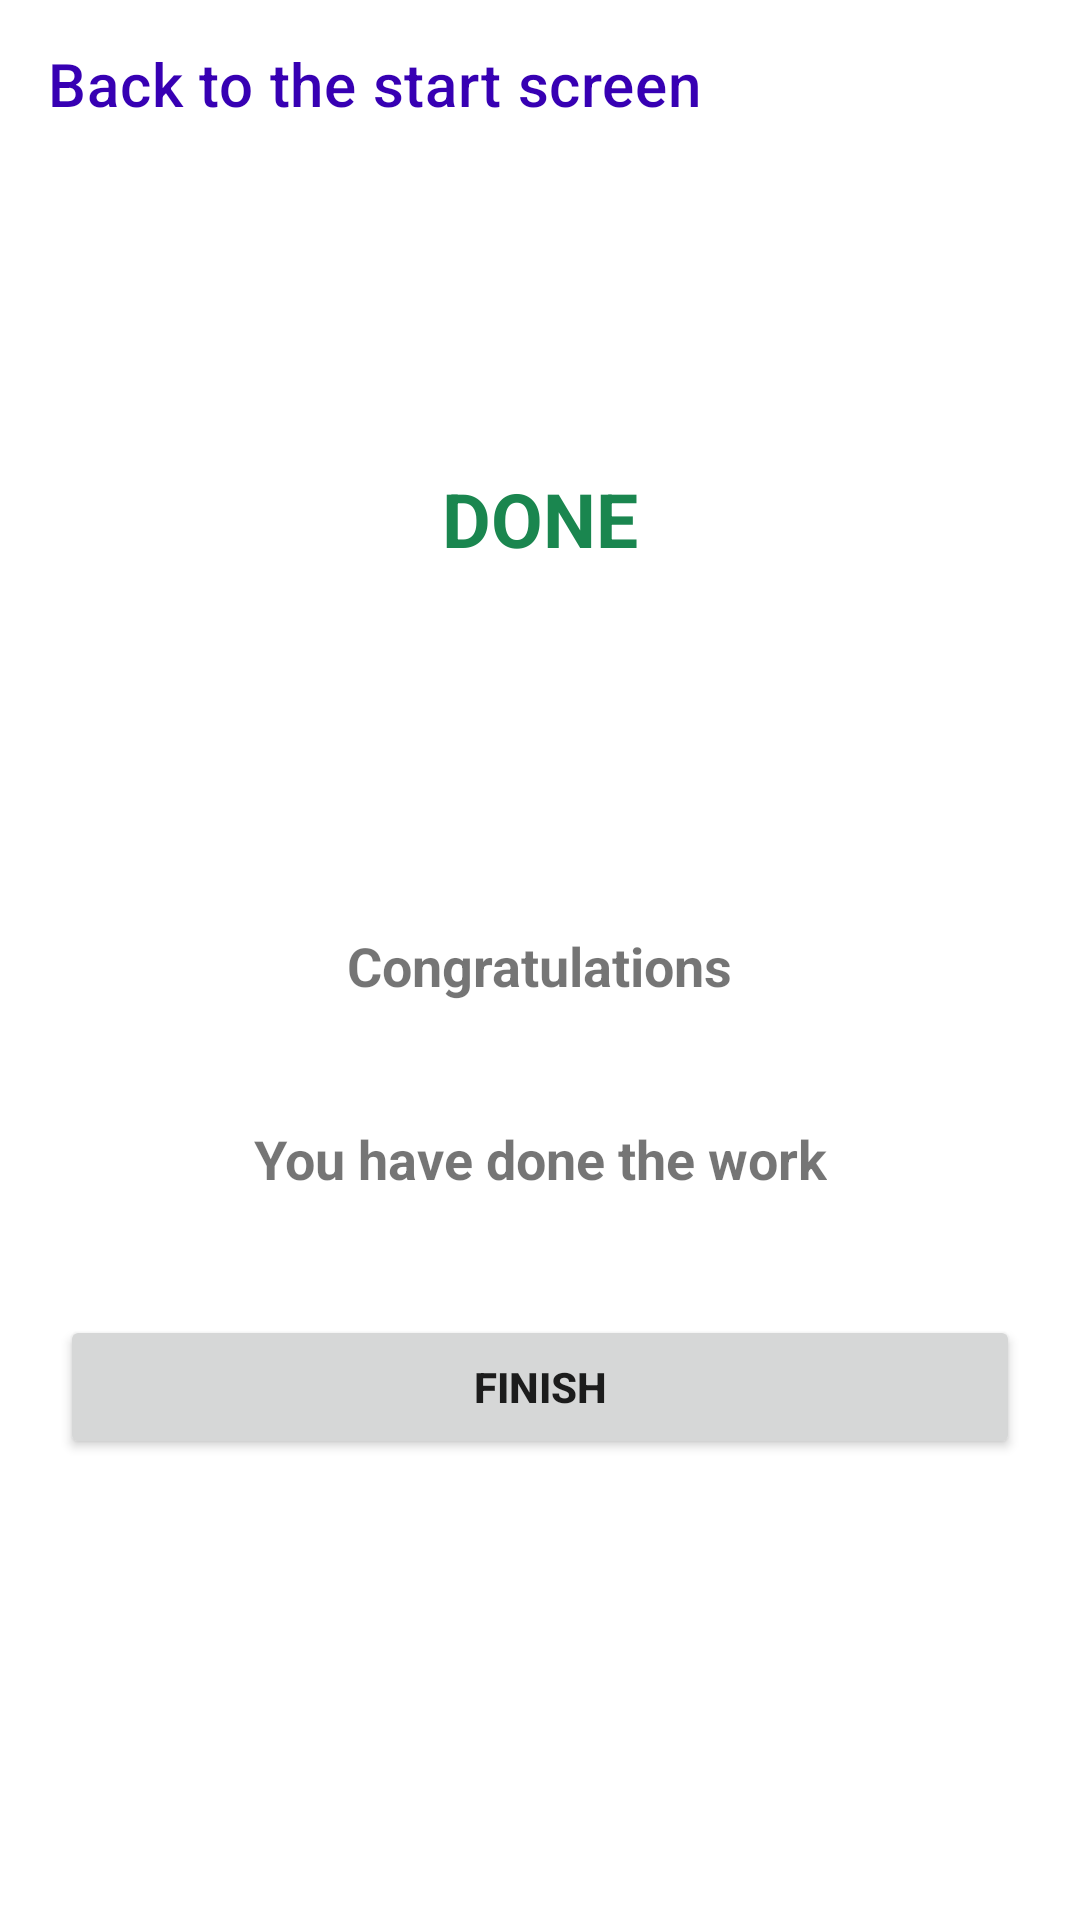

Android layout source for this screen:
<!-- AndroidManifest.xml: application theme Theme.7MinutesWorkOut -->
<!-- res/layout/activity_finish.xml -->
<?xml version="1.0" encoding="utf-8"?>
<androidx.constraintlayout.widget.ConstraintLayout xmlns:android="http://schemas.android.com/apk/res/android"
    xmlns:app="http://schemas.android.com/apk/res-auto"
    xmlns:tools="http://schemas.android.com/tools"
    android:layout_width="match_parent"
    android:layout_height="match_parent">
    <androidx.appcompat.widget.Toolbar
        app:layout_constraintTop_toTopOf="parent"
        android:id="@+id/toolbar_finish_exercise"
        app:title="Back to the start screen"
        android:layout_width="match_parent"
        android:layout_height="?android:attr/actionBarSize"
        android:background="@color/white"
        app:titleTextColor="@color/purple_700"/>
    <TextView
        android:id="@+id/textView"
        android:layout_width="wrap_content"
        android:layout_height="wrap_content"
        android:layout_marginTop="156dp"
        android:text="DONE"
        android:textStyle="bold"
        android:textColor="@color/accentColor"
        android:textSize="25sp"
        app:layout_constraintEnd_toEndOf="parent"
        app:layout_constraintStart_toStartOf="parent"
        app:layout_constraintTop_toTopOf="parent" />
    <ImageView
        android:id="@+id/ivDone"
        android:padding="20dp"
        android:layout_width="100dp"
        android:layout_height="100dp"
        app:layout_constraintTop_toBottomOf="@+id/textView"
        app:layout_constraintEnd_toEndOf="parent"
        app:layout_constraintStart_toStartOf="parent"
        android:src="@drawable/ic_done"/>

    <TextView
        android:id="@+id/tvCongratulate"
        android:layout_width="wrap_content"
        android:layout_height="wrap_content"
        android:text="Congratulations"
        android:padding="20dp"
        android:textSize="18sp"
        android:textStyle="bold"
        app:layout_constraintTop_toBottomOf="@id/ivDone"
        app:layout_constraintEnd_toEndOf="parent"
        app:layout_constraintStart_toStartOf="parent"/>
    <TextView
        android:id="@+id/tvNotify"
        android:layout_width="wrap_content"
        android:layout_height="wrap_content"
        android:text="You have done the work"
        android:padding="20dp"
        android:textSize="18sp"
        android:textStyle="bold"
        app:layout_constraintTop_toBottomOf="@id/tvCongratulate"
        app:layout_constraintEnd_toEndOf="parent"
        app:layout_constraintStart_toStartOf="parent"/>

    <androidx.appcompat.widget.AppCompatButton
        android:id="@+id/btnFinish"
        android:layout_width="match_parent"
        android:layout_height="wrap_content"
        android:layout_margin="20dp"
        android:layout_marginStart="80dp"
        android:layout_marginEnd="80dp"
        android:text="@string/finish"
        android:textStyle="bold"
        app:layout_constraintEnd_toEndOf="parent"
        app:layout_constraintStart_toStartOf="parent"
        app:layout_constraintTop_toBottomOf="@id/tvNotify" />

</androidx.constraintlayout.widget.ConstraintLayout>
<!-- resources referenced by this layout -->
<resources>
  <color name="accentColor">#1A864F</color>
  <color name="purple_700">#FF3700B3</color>
  <color name="white">#FFFFFFFF</color>
  <string name="finish">FINISH</string>
  <style name="Theme.7MinutesWorkOut" parent="Theme.MaterialComponents.DayNight.NoActionBar">
          
          <item name="colorPrimary">@color/purple_500</item>
          <item name="colorPrimaryVariant">@color/purple_700</item>
          <item name="colorOnPrimary">@color/white</item>
          
          <item name="colorSecondary">@color/teal_200</item>
          <item name="colorSecondaryVariant">@color/teal_700</item>
          <item name="colorOnSecondary">@color/black</item>
          
          <item name="android:statusBarColor" tools:targetApi="l">?attr/colorPrimaryVariant</item>
          <item name="android:windowFullscreen">true</item>
          
      </style>
  <color name="purple_500">#FF6200EE</color>
  <color name="teal_200">#FF03DAC5</color>
  <color name="teal_700">#FF018786</color>
  <color name="black">#FF000000</color>
</resources>
